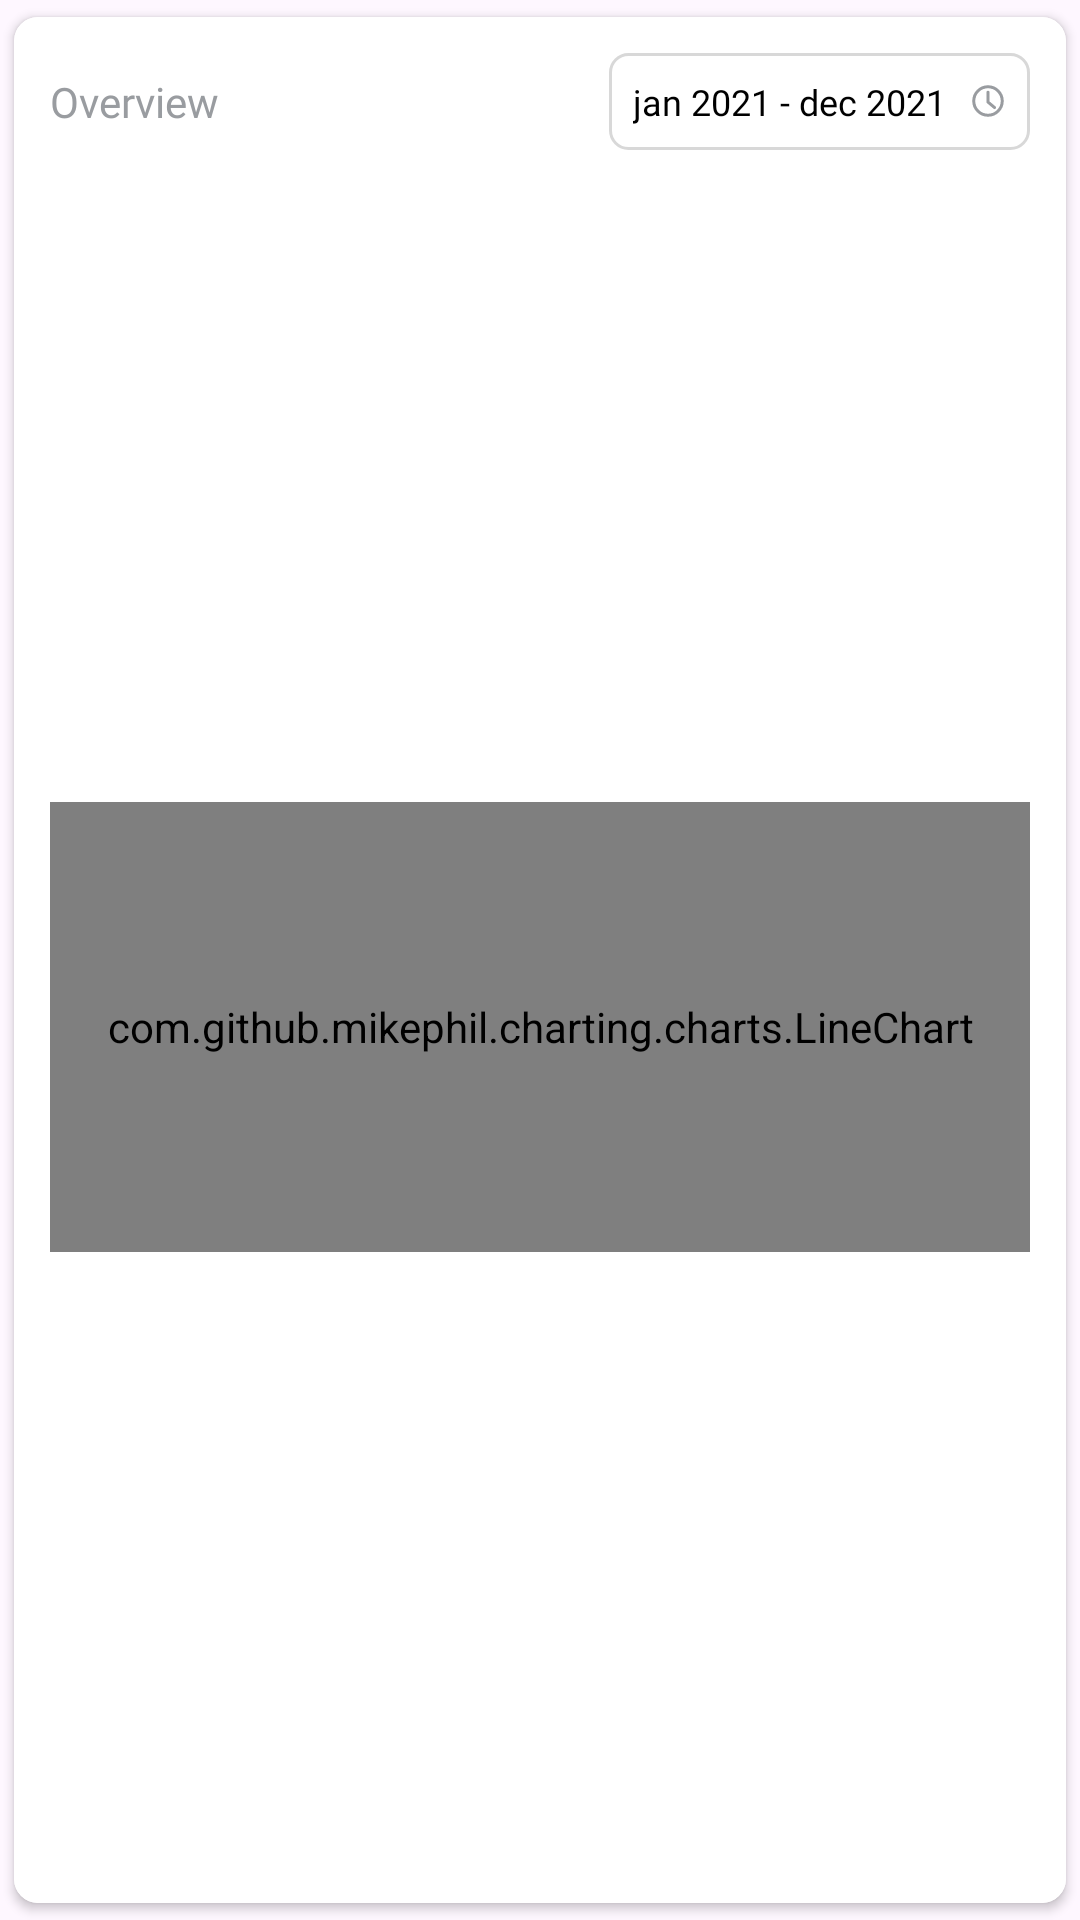

The Android layout XML behind this screen, and the referenced resources:
<!-- AndroidManifest.xml: application theme Theme.OpeningTask -->
<!-- res/layout/chart_layout.xml -->
<?xml version="1.0" encoding="utf-8"?>
<androidx.cardview.widget.CardView
    android:layout_width="match_parent"
    android:layout_height="wrap_content"
    xmlns:android="http://schemas.android.com/apk/res/android"
    xmlns:app="http://schemas.android.com/apk/res-auto"
    app:cardBackgroundColor="@color/white"
    app:cardCornerRadius="@dimen/dp8"
    app:cardUseCompatPadding="true"
    app:elevation="@dimen/dp50">

    <androidx.constraintlayout.widget.ConstraintLayout
        android:layout_width="match_parent"
        android:layout_height="match_parent"
        android:background="@color/white">

        <androidx.appcompat.widget.AppCompatTextView
            android:id="@+id/tvOverviewLabel"
            android:layout_width="wrap_content"
            android:layout_height="wrap_content"
            android:layout_marginStart="@dimen/dp12"
            android:fontFamily="@font/figtree_regular"
            android:text="Overview"
            android:textColor="@color/label_color"
            app:layout_constraintBottom_toBottomOf="@id/range"
            app:layout_constraintStart_toStartOf="parent"
            app:layout_constraintTop_toTopOf="@id/range" />

        <androidx.appcompat.widget.AppCompatTextView
            android:id="@+id/range"
            android:layout_width="wrap_content"
            android:layout_height="wrap_content"
            android:layout_marginTop="@dimen/dp12"
            android:layout_marginEnd="@dimen/dp12"
            android:fontFamily="@font/figtree_medium"
            android:text="jan 2021 - dec 2021"
            android:textColor="@color/black"
            android:textSize="@dimen/sp12"
            android:background="@drawable/date_range_bg"
            android:drawableEnd="@drawable/ic_clock"
            android:drawablePadding="@dimen/dp8"
            android:paddingHorizontal="@dimen/dp8"
            android:paddingVertical="@dimen/dp8"
            app:layout_constraintEnd_toEndOf="parent"
            app:layout_constraintTop_toTopOf="parent"/>

        <com.github.mikephil.charting.charts.LineChart
            android:id="@+id/chart"
            android:layout_width="match_parent"
            android:layout_height="@dimen/dp150"
            android:layout_marginHorizontal="@dimen/dp12"
            android:layout_marginVertical="@dimen/dp14"
            app:layout_constraintBottom_toBottomOf="parent"
            app:layout_constraintTop_toBottomOf="@+id/range" />

    </androidx.constraintlayout.widget.ConstraintLayout>

</androidx.cardview.widget.CardView>
<!-- resources referenced by this layout -->
<resources>
  <color name="black">#FF000000</color>
  <color name="label_color">#999CA0</color>
  <color name="white">#FFFFFFFF</color>
  <dimen name="dp12">12dp</dimen>
  <dimen name="dp14">14dp</dimen>
  <dimen name="dp150">150dp</dimen>
  <dimen name="dp50">50dp</dimen>
  <dimen name="dp8">8dp</dimen>
  <dimen name="sp12">12sp</dimen>
  <!-- drawable date_range_bg (drawable) -->
  <?xml version="1.0" encoding="utf-8"?>
  <shape android:shape="rectangle" xmlns:android="http://schemas.android.com/apk/res/android">
      <corners android:radius="6dp" />
      <stroke android:width="@dimen/dp1" android:color="@color/greyD8"/>
      <solid android:color="@color/transparent"/>
  </shape>
  <!-- drawable ic_clock (drawable) -->
  <vector xmlns:android="http://schemas.android.com/apk/res/android"
      android:width="12dp"
      android:height="12dp"
      android:viewportWidth="12"
      android:viewportHeight="12">
      <path
          android:strokeWidth="1"
          android:pathData="M6,3.077V6.365L8.192,8.192M10.75,6C10.75,8.623 8.623,10.75 6,10.75C3.377,10.75 1.25,8.623 1.25,6C1.25,3.377 3.377,1.25 6,1.25C8.623,1.25 10.75,3.377 10.75,6Z"
          android:strokeLineJoin="round"
          android:fillColor="#00000000"
          android:strokeColor="#999CA0"
          android:strokeLineCap="round"/>
  </vector>
  <style name="Theme.OpeningTask" parent="Base.Theme.OpeningTask" />
  <dimen name="dp1">1dp</dimen>
  <color name="greyD8">#D8D8D8</color>
  <color name="transparent">#00000000</color>
  <style name="Base.Theme.OpeningTask" parent="Theme.Material3.DayNight.NoActionBar">
           
      </style>
</resources>
